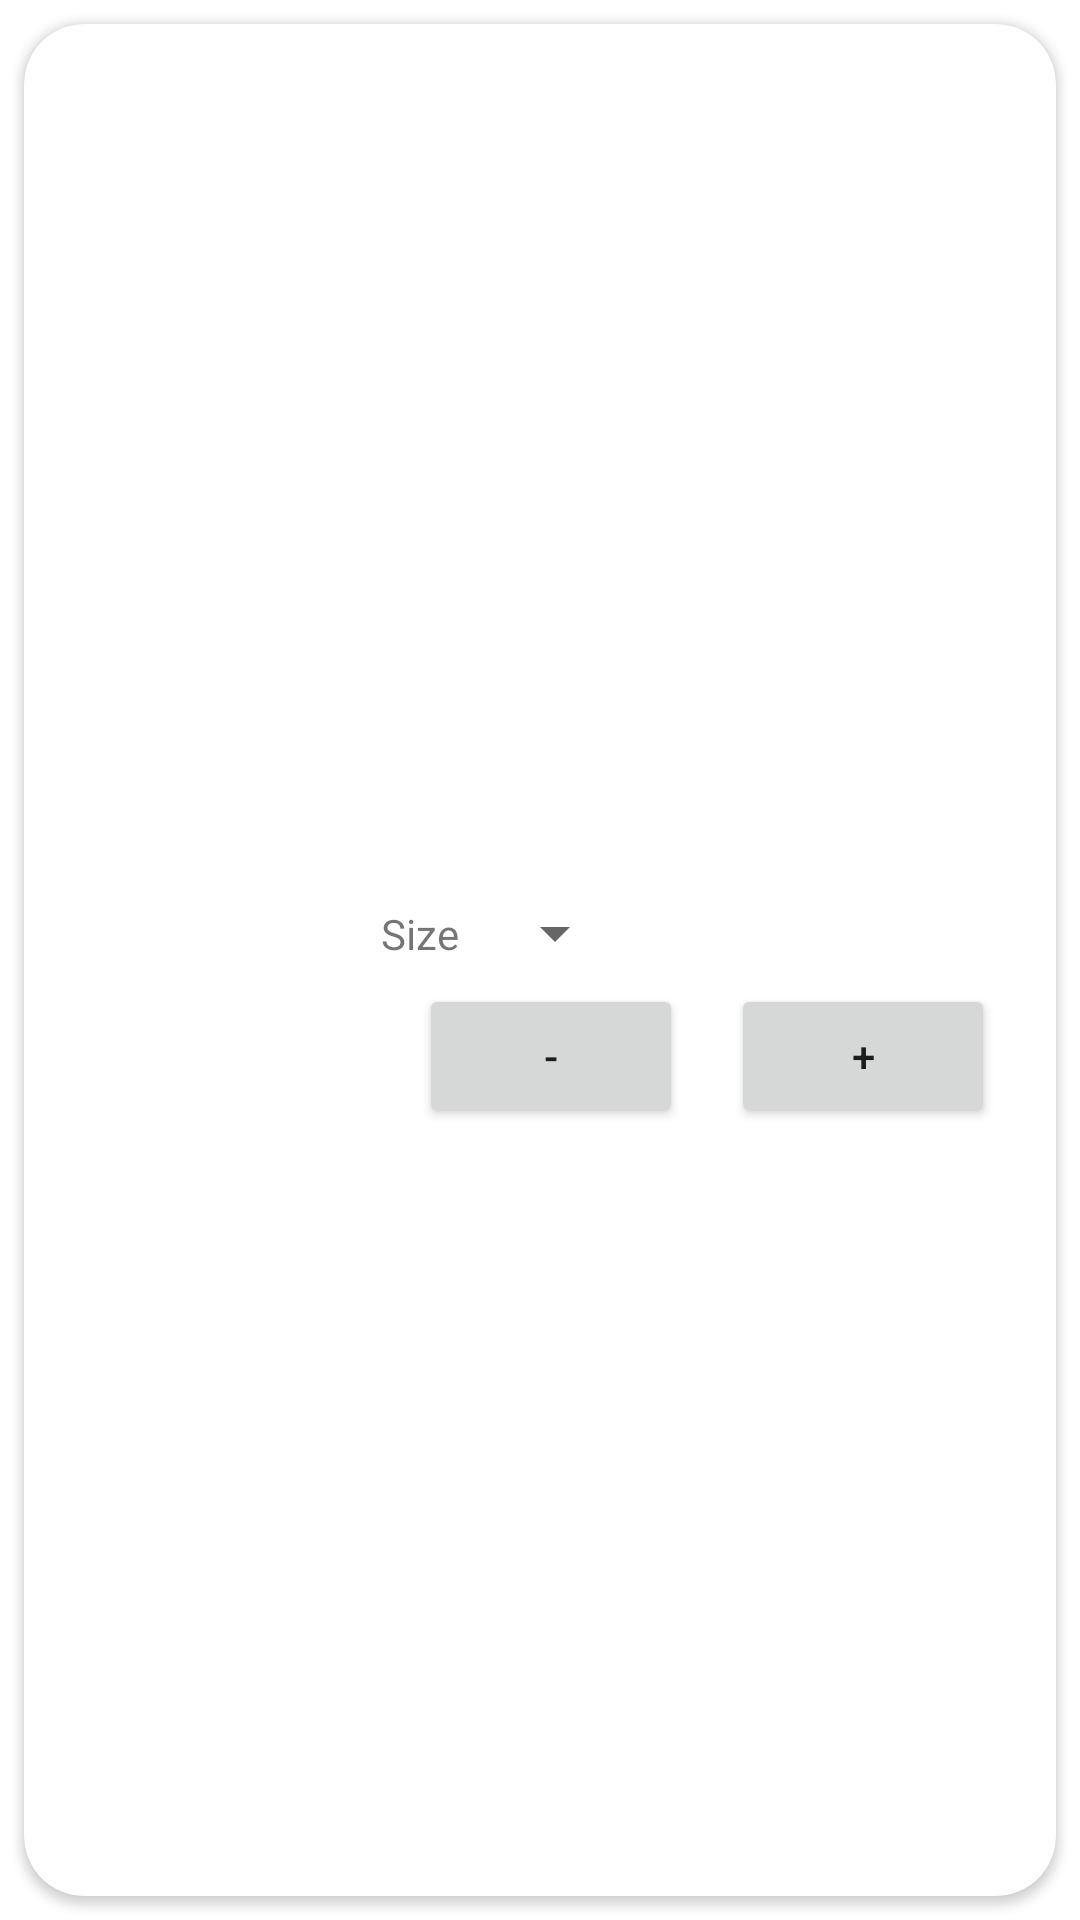

Produce the Android XML layout that renders to this screen, including the resource entries it uses.
<!-- AndroidManifest.xml: application theme Theme.ShoeShock -->
<!-- res/layout/cart_shoe_item.xml -->
<?xml version="1.0" encoding="utf-8"?>
<androidx.constraintlayout.widget.ConstraintLayout xmlns:android="http://schemas.android.com/apk/res/android"
    xmlns:tools="http://schemas.android.com/tools"
    android:layout_width="match_parent"
    android:layout_height="wrap_content"
    xmlns:app="http://schemas.android.com/apk/res-auto"
    android:id="@+id/outer_constraint_view">

    <androidx.cardview.widget.CardView
        android:id="@+id/cardview"
        android:layout_width="match_parent"
        android:layout_height="match_parent"
        android:layout_marginStart="@dimen/standard_margin"
        android:layout_marginTop="@dimen/standard_margin"
        android:layout_marginEnd="@dimen/standard_margin"
        android:layout_marginBottom="@dimen/standard_margin"
        android:padding="@dimen/standard_padding"
        app:cardCornerRadius="@dimen/standard_card_edge_rounding"
        app:layout_constraintBottom_toBottomOf="parent"
        app:layout_constraintEnd_toEndOf="parent"
        app:layout_constraintStart_toStartOf="parent"
        app:layout_constraintTop_toTopOf="parent">

        <androidx.constraintlayout.widget.ConstraintLayout
            android:layout_width="match_parent"
            android:layout_height="match_parent"
            app:layout_constraintBottom_toBottomOf="parent"
            app:layout_constraintEnd_toEndOf="parent"
            app:layout_constraintStart_toStartOf="parent"
            app:layout_constraintTop_toTopOf="parent">

            <ImageView
                android:id="@+id/shoe_image_cart"
                android:layout_width="103dp"


                android:layout_height="128dp"
                android:layout_marginStart="@dimen/standard_margin"
                android:layout_marginTop="@dimen/standard_margin"
                android:layout_marginBottom="@dimen/standard_margin"
                app:layout_constraintBottom_toBottomOf="parent"
                app:layout_constraintStart_toStartOf="parent"
                app:layout_constraintTop_toTopOf="parent"
                tools:srcCompat="@drawable/goobon_air_shoes_men_tenis1" />

            <TextView
                android:id="@+id/label_for_cart_shoe"
                android:layout_width="wrap_content"
                android:layout_height="wrap_content"
                android:layout_marginStart="@dimen/standard_margin"
                app:layout_constraintStart_toEndOf="@+id/shoe_image_cart"
                app:layout_constraintTop_toTopOf="@+id/shoe_image_cart"
                tools:text="Shoe Label" />

            <TextView
                android:id="@+id/price_in_cart"
                android:layout_width="wrap_content"
                android:layout_height="wrap_content"
                android:layout_marginEnd="@dimen/standard_margin"
                app:layout_constraintEnd_toEndOf="parent"
                app:layout_constraintTop_toBottomOf="@+id/label_for_cart_shoe"
                tools:text="Price" />

            <TextView
                android:id="@+id/discounted_price_in_cart"
                android:layout_width="wrap_content"
                android:layout_height="wrap_content"
                android:layout_marginEnd="4dp"
                app:layout_constraintEnd_toStartOf="@+id/price_in_cart"
                app:layout_constraintTop_toTopOf="@+id/price_in_cart"
                tools:text="Discounted Price" />

            <TextView
                android:id="@+id/size_label_for_spinner_cart"
                android:layout_width="wrap_content"
                android:layout_height="wrap_content"
                android:layout_marginStart="@dimen/standard_margin"
                android:text="@string/size"
                app:layout_constraintBottom_toBottomOf="@+id/spinner_cart"
                app:layout_constraintStart_toEndOf="@+id/shoe_image_cart"
                app:layout_constraintTop_toTopOf="@+id/spinner_cart" />


            <Spinner
                android:id="@+id/spinner_cart"
                android:layout_width="wrap_content"
                android:layout_height="wrap_content"
                android:layout_marginStart="@dimen/standard_margin"
                app:layout_constraintBottom_toTopOf="@id/minus_one_button"
                app:layout_constraintStart_toEndOf="@+id/size_label_for_spinner_cart"
                app:layout_constraintTop_toBottomOf="@+id/price_in_cart" />

            <Button
                android:id="@+id/minus_one_button"
                android:layout_width="wrap_content"
                android:layout_height="wrap_content"
                android:layout_marginEnd="@dimen/standard_margin"
                android:layout_marginBottom="@dimen/standard_margin"
                android:text="@string/minus_one"
                app:layout_constraintBottom_toBottomOf="@+id/shoe_image_cart"
                app:layout_constraintEnd_toStartOf="@+id/quantity_input" />

            <TextView
                android:id="@+id/quantity_input"
                android:layout_width="wrap_content"
                android:layout_height="wrap_content"

                android:layout_marginStart="@dimen/standard_margin"
                android:layout_marginEnd="@dimen/standard_margin"
                app:layout_constraintBottom_toBottomOf="@+id/minus_one_button"
                app:layout_constraintEnd_toEndOf="parent"
                app:layout_constraintStart_toEndOf="@+id/shoe_image_cart"
                app:layout_constraintTop_toTopOf="@+id/minus_one_button" />

            <Button
                android:id="@+id/plus_one_button"
                android:layout_width="wrap_content"
                android:layout_height="wrap_content"
                android:layout_marginStart="@dimen/standard_margin"
                android:text="@string/plus_one"
                app:layout_constraintBottom_toBottomOf="@+id/minus_one_button"
                app:layout_constraintStart_toEndOf="@+id/quantity_input"
                app:layout_constraintTop_toTopOf="@+id/minus_one_button" />

            <TextView
                android:id="@+id/cart_item_subtotal"
                android:layout_width="wrap_content"
                android:layout_height="wrap_content"
                android:layout_marginEnd="@dimen/standard_margin"
                app:layout_constraintEnd_toEndOf="parent"
                app:layout_constraintTop_toTopOf="@+id/spinner_cart"
                tools:text="Subtotal" />


        </androidx.constraintlayout.widget.ConstraintLayout>
    </androidx.cardview.widget.CardView>
</androidx.constraintlayout.widget.ConstraintLayout>
<!-- resources referenced by this layout -->
<resources>
  <dimen name="standard_card_edge_rounding">20dp</dimen>
  <dimen name="standard_margin">8dp</dimen>
  <dimen name="standard_padding">4dp</dimen>
  <!-- drawable goobon_air_shoes_men_tenis1: jpg bitmap (drawable, 23166 bytes) -->
  <string name="minus_one">-</string>
  <string name="plus_one">+</string>
  <string name="size">Size</string>
  <style name="Theme.ShoeShock" parent="Theme.MaterialComponents.DayNight.DarkActionBar">
          
          <item name="colorPrimary">@color/purple_500</item>
          <item name="colorPrimaryVariant">@color/purple_700</item>
          <item name="colorOnPrimary">@color/white</item>
          
          <item name="colorSecondary">@color/teal_200</item>
          <item name="colorSecondaryVariant">@color/teal_700</item>
          <item name="colorOnSecondary">@color/black</item>
          
          <item name="android:statusBarColor" tools:targetApi="l">?attr/colorPrimaryVariant</item>
          
      </style>
  <color name="purple_500">#FF6200EE</color>
  <color name="purple_700">#FF3700B3</color>
  <color name="white">#FFFFFFFF</color>
  <color name="teal_200">#FF03DAC5</color>
  <color name="teal_700">#FF018786</color>
  <color name="black">#FF000000</color>
</resources>
